Run: headless pygame with SDL's dummy video driver; simulated clock (each Clock.tick advances the game by its frame time, no real sleeping); random seed 0; keys injected as events and as key.get_pressed() state; no mouse input; restart key C tapped at the start of phases 3 and 4.
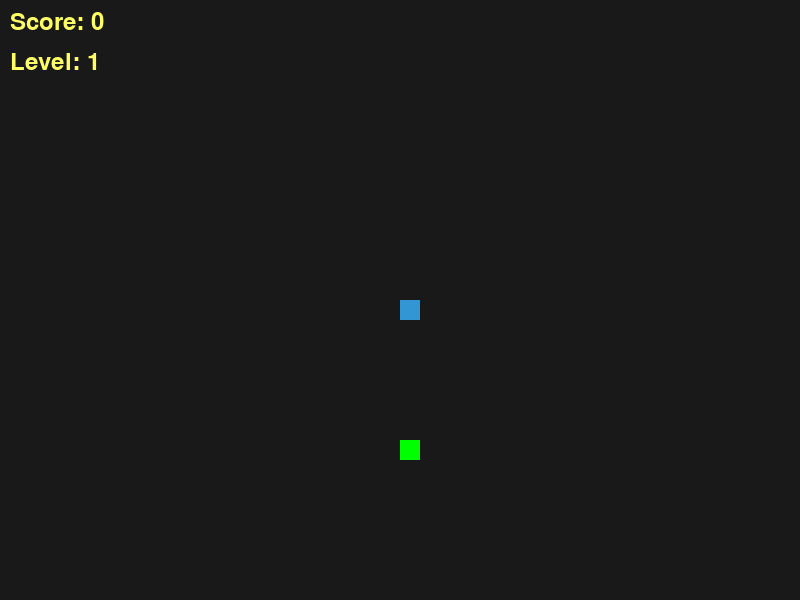
Frame 1 of 4 · flips 1–60 · no input
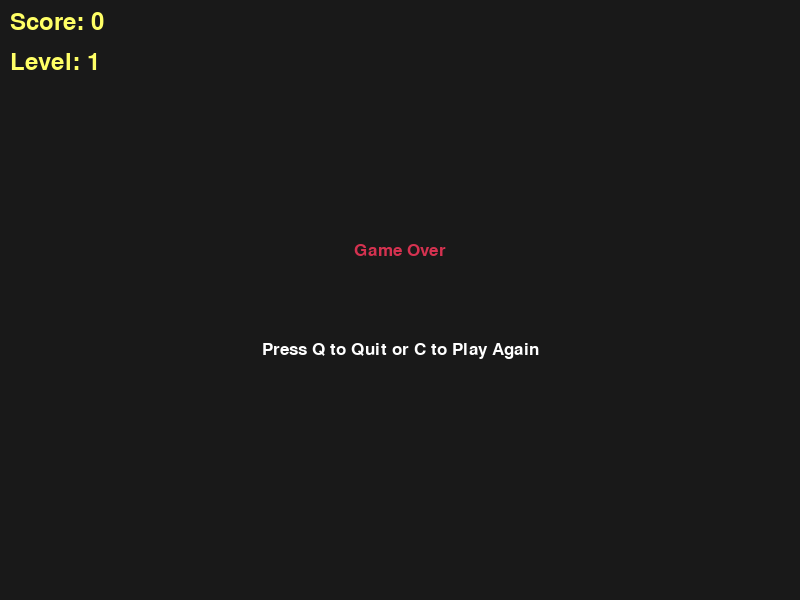
Frame 2 of 4 · flips 61–180 · tapped SPACE, RETURN · held RIGHT (→), D
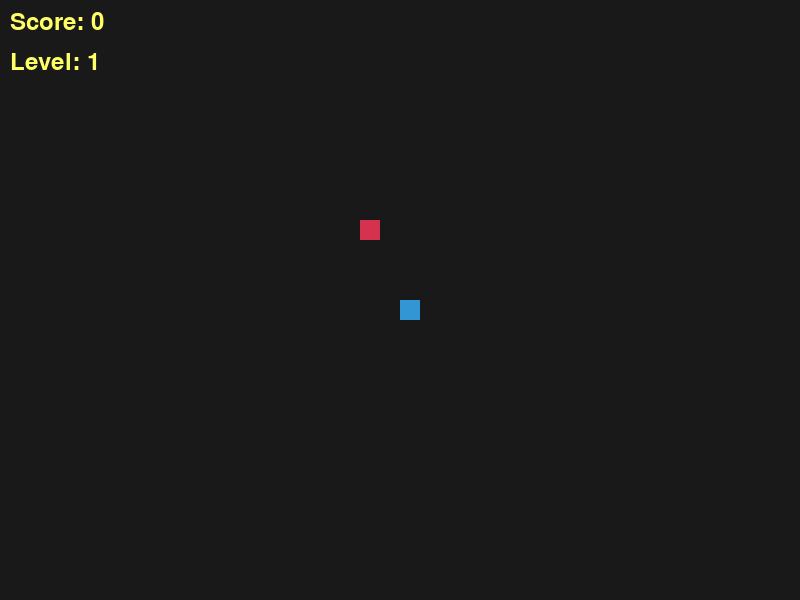
Frame 3 of 4 · flips 181–300 · tapped C · held DOWN (↓), S
Frame 4 of 4 · flips 301–420 · tapped C · held LEFT (←), A, UP (↑), W · screen same as frame 2, image omitted

The pygame program that drew these frames:

import pygame
import random

#writing variables and initializing pygame
pygame.init()

white = (255, 255, 255)
yellow = (255, 255, 102)
black = (0, 0, 0)
red = (213, 50, 80)
blue = (50, 150, 213)
green = (0, 255, 0) # New color for heavy food
bgcolor = (25, 25, 25)

displaywidth = 800
displayheight = 600

display = pygame.display.set_mode((displaywidth, displayheight))
pygame.display.set_caption('Snake Game')

clock = pygame.time.Clock()

snake_block = 20 
base_snake_speed = 10    
speed_increase = 3     
foods_per_level = 3  
food_lifetime = 7000 # Food disappears after 7000ms (7 seconds)

font_style = pygame.font.SysFont("bahnschrift", 25)
score_font = pygame.font.SysFont("comicsansms", 35)

#function to show score and level
def show_stats(score, level): 
    score_value = score_font.render("Score: " + str(score), True, yellow)
    display.blit(score_value, [10, 10])
    level_value = score_font.render("Level: " + str(level), True, yellow)
    display.blit(level_value, [10, 50])

#function to draw the snake
def our_snake(snake_block, snake_list):
    for x in snake_list:
        pygame.draw.rect(display, blue, [x[0], x[1], snake_block, snake_block])

#function to display messages
def message(msg, color, y_displace=0):
    mesg = font_style.render(msg, True, color)
    text_rect = mesg.get_rect(center=(displaywidth / 2, displayheight / 2 + y_displace))
    display.blit(mesg, text_rect)

#function to generate food
def generate_food(snake_list):
    while True:
        foodx = round(random.randrange(0, displaywidth - snake_block) / snake_block) * snake_block
        foody = round(random.randrange(0, displayheight - snake_block) / snake_block) * snake_block
        if [foodx, foody] not in snake_list:
            # Randomly determine weight of the food
            weight = 3 if random.randint(1, 5) == 1 else 1
            spawn_time = pygame.time.get_ticks() # Capture current time
            return foodx, foody, weight, spawn_time

# Main game loop
def gameLoop():
    game_over = False
    game_close = False

    x1 = displaywidth / 2
    y1 = displayheight / 2

    x1_change = 0
    y1_change = 0

    snake_List = []
    Length_of_snake = 1

    level = 1                
    current_speed = base_snake_speed 
    food_eaten_this_level = 0   
    
    # Initial food generation with weight and timer
    foodx, foody, food_weight, food_spawn_time = generate_food(snake_List) 

    # Main game loop
    while not game_over:

        while game_close:
            display.fill(bgcolor)
            message("Game Over", red, y_displace=-50)
            message("Press Q to Quit or C to Play Again", white, y_displace=50)
            show_stats(Length_of_snake - 1, level)
            pygame.display.update()

            for event in pygame.event.get():
                if event.type == pygame.KEYDOWN:
                    if event.key == pygame.K_q:
                        game_over = True
                        game_close = False
                    if event.key == pygame.K_c:
                        gameLoop()

                if event.type == pygame.QUIT:
                    game_over = True
                    game_close = False

        # Main game events
        for event in pygame.event.get():
            if event.type == pygame.QUIT:
                game_over = True
            if event.type == pygame.KEYDOWN:
                if event.key == pygame.K_LEFT and x1_change == 0:
                    x1_change = -snake_block
                    y1_change = 0
                elif event.key == pygame.K_RIGHT and x1_change == 0:
                    x1_change = snake_block
                    y1_change = 0
                elif event.key == pygame.K_UP and y1_change == 0:
                    y1_change = -snake_block
                    x1_change = 0
                elif event.key == pygame.K_DOWN and y1_change == 0:
                    y1_change = snake_block
                    x1_change = 0

        # Move the snake
        if x1 >= displaywidth or x1 < 0 or y1 >= displayheight or y1 < 0:
            game_close = True
        
        x1 += x1_change
        y1 += y1_change
        
        # Check if food has expired
        current_time = pygame.time.get_ticks()
        if current_time - food_spawn_time > food_lifetime:
             foodx, foody, food_weight, food_spawn_time = generate_food(snake_List)

        display.fill(bgcolor)
        
        # Draw food based on its weight
        if food_weight == 3:
            pygame.draw.rect(display, green, [foodx, foody, snake_block, snake_block])
        else:
            pygame.draw.rect(display, red, [foodx, foody, snake_block, snake_block])
        
        # Draw snake
        snake_Head = []
        snake_Head.append(x1)
        snake_Head.append(y1)
        snake_List.append(snake_Head)
        
        if len(snake_List) > Length_of_snake:
            del snake_List[0]

        for x in snake_List[:-1]:
            if x == snake_Head:
                game_close = True

        # Draw everything
        our_snake(snake_block, snake_List)
        show_stats(Length_of_snake - 1, level)
        pygame.display.update()

        # Check if snake has eaten the food
        if x1 == foodx and y1 == foody:
            # Add weight to length (1 or 3) instead of just 1
            Length_of_snake += food_weight
            food_eaten_this_level += 1 
            
            # Generate new food
            foodx, foody, food_weight, food_spawn_time = generate_food(snake_List)
            
            if food_eaten_this_level >= foods_per_level:
                level += 1
                current_speed += speed_increase
                food_eaten_this_level = 0

        clock.tick(current_speed)

    pygame.quit()
    quit()

gameLoop()
